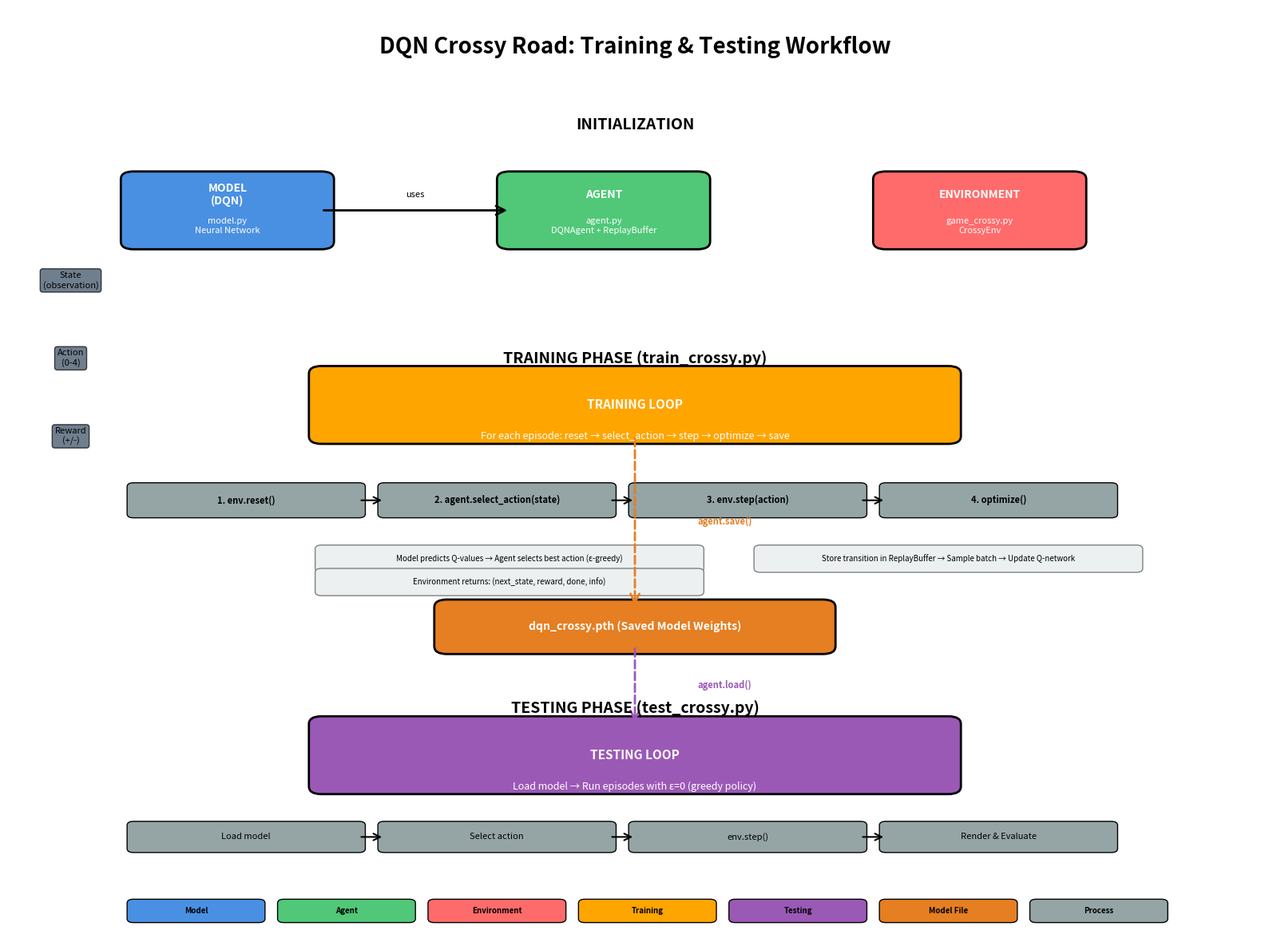

Reproduce this figure in Python.
"""
Workflow Diagram Generator for DQN Crossy Road Training System

This script generates a visual workflow diagram showing how:
- Model (DQN neural network)
- Agent (DQNAgent with replay buffer)
- Environment (CrossyEnv game)
- Train function (training loop)
- Test function (evaluation)
- dqn_crossy.pth (saved model file)

all work together in the reinforcement learning pipeline.
"""

import matplotlib.pyplot as plt
import matplotlib.patches as mpatches
from matplotlib.patches import FancyBboxPatch, FancyArrowPatch, ConnectionPatch
import numpy as np

def create_workflow_diagram():
    """Create a comprehensive workflow diagram showing the DQN training and testing pipeline."""
    
    fig, ax = plt.subplots(1, 1, figsize=(16, 12))
    ax.set_xlim(0, 10)
    ax.set_ylim(0, 12)
    ax.axis('off')
    
    # Define colors
    colors = {
        'model': '#4A90E2',      # Blue
        'agent': '#50C878',      # Green
        'env': '#FF6B6B',        # Red
        'train': '#FFA500',      # Orange
        'test': '#9B59B6',       # Purple
        'file': '#E67E22',       # Dark Orange
        'data': '#34495E',       # Dark Gray
        'process': '#95A5A6'     # Light Gray
    }
    
    # Title
    ax.text(5, 11.5, 'DQN Crossy Road: Training & Testing Workflow', 
            ha='center', va='center', fontsize=20, fontweight='bold')
    
    # ===== INITIALIZATION PHASE =====
    ax.text(5, 10.5, 'INITIALIZATION', ha='center', va='center', 
            fontsize=14, fontweight='bold', style='italic')
    
    # Model box
    model_box = FancyBboxPatch((1, 9), 1.5, 0.8, boxstyle="round,pad=0.1", 
                                facecolor=colors['model'], edgecolor='black', linewidth=2)
    ax.add_patch(model_box)
    ax.text(1.75, 9.6, 'MODEL\n(DQN)', ha='center', va='center', 
            fontsize=10, fontweight='bold', color='white')
    ax.text(1.75, 9.2, 'model.py\nNeural Network', ha='center', va='center', 
            fontsize=8, color='white')
    
    # Agent box
    agent_box = FancyBboxPatch((4, 9), 1.5, 0.8, boxstyle="round,pad=0.1", 
                               facecolor=colors['agent'], edgecolor='black', linewidth=2)
    ax.add_patch(agent_box)
    ax.text(4.75, 9.6, 'AGENT', ha='center', va='center', 
            fontsize=10, fontweight='bold', color='white')
    ax.text(4.75, 9.2, 'agent.py\nDQNAgent + ReplayBuffer', ha='center', va='center', 
            fontsize=8, color='white')
    
    # Environment box
    env_box = FancyBboxPatch((7, 9), 1.5, 0.8, boxstyle="round,pad=0.1", 
                             facecolor=colors['env'], edgecolor='black', linewidth=2)
    ax.add_patch(env_box)
    ax.text(7.75, 9.6, 'ENVIRONMENT', ha='center', va='center', 
            fontsize=10, fontweight='bold', color='white')
    ax.text(7.75, 9.2, 'game_crossy.py\nCrossyEnv', ha='center', va='center', 
            fontsize=8, color='white')
    
    # Connections: Model -> Agent
    arrow1 = FancyArrowPatch((2.5, 9.4), (4, 9.4), 
                             arrowstyle='->', mutation_scale=20, 
                             linewidth=2, color='black')
    ax.add_patch(arrow1)
    ax.text(3.25, 9.6, 'uses', ha='center', va='center', fontsize=8)
    
    # ===== TRAINING PHASE =====
    ax.text(5, 7.5, 'TRAINING PHASE (train_crossy.py)', ha='center', va='center', 
            fontsize=14, fontweight='bold', style='italic')
    
    # Training loop box
    train_box = FancyBboxPatch((2.5, 6.5), 5, 0.8, boxstyle="round,pad=0.1", 
                               facecolor=colors['train'], edgecolor='black', linewidth=2)
    ax.add_patch(train_box)
    ax.text(5, 6.9, 'TRAINING LOOP', ha='center', va='center', 
            fontsize=11, fontweight='bold', color='white')
    ax.text(5, 6.5, 'For each episode: reset → select_action → step → optimize → save', 
            ha='center', va='center', fontsize=9, color='white')
    
    # Training flow (detailed steps)
    steps_y = 5.5
    step_height = 0.35
    
    # Step 1: Reset
    step1 = FancyBboxPatch((1, steps_y), 1.8, step_height, boxstyle="round,pad=0.05", 
                           facecolor=colors['process'], edgecolor='black', linewidth=1)
    ax.add_patch(step1)
    ax.text(1.9, steps_y + step_height/2, '1. env.reset()', ha='center', va='center', 
            fontsize=8, fontweight='bold')
    
    # Step 2: Select Action
    step2 = FancyBboxPatch((3, steps_y), 1.8, step_height, boxstyle="round,pad=0.05", 
                           facecolor=colors['process'], edgecolor='black', linewidth=1)
    ax.add_patch(step2)
    ax.text(3.9, steps_y + step_height/2, '2. agent.select_action(state)', ha='center', 
            va='center', fontsize=8, fontweight='bold')
    
    # Step 3: Environment Step
    step3 = FancyBboxPatch((5, steps_y), 1.8, step_height, boxstyle="round,pad=0.05", 
                           facecolor=colors['process'], edgecolor='black', linewidth=1)
    ax.add_patch(step3)
    ax.text(5.9, steps_y + step_height/2, '3. env.step(action)', ha='center', 
            va='center', fontsize=8, fontweight='bold')
    
    # Step 4: Store & Optimize
    step4 = FancyBboxPatch((7, steps_y), 1.8, step_height, boxstyle="round,pad=0.05", 
                           facecolor=colors['process'], edgecolor='black', linewidth=1)
    ax.add_patch(step4)
    ax.text(7.9, steps_y + step_height/2, '4. optimize()', ha='center', va='center', 
            fontsize=8, fontweight='bold')
    
    # Arrows between steps
    for x in [2.8, 4.8, 6.8]:
        arrow = FancyArrowPatch((x, steps_y + step_height/2), (x + 0.2, steps_y + step_height/2), 
                               arrowstyle='->', mutation_scale=15, linewidth=1.5, color='black')
        ax.add_patch(arrow)
    
    # Detailed sub-steps
    detail_y = 4.8
    detail_height = 0.25
    
    # Step 2 details
    detail2 = FancyBboxPatch((2.5, detail_y), 3, detail_height, boxstyle="round,pad=0.05", 
                            facecolor='#ECF0F1', edgecolor='gray', linewidth=1)
    ax.add_patch(detail2)
    ax.text(4, detail_y + detail_height/2, 'Model predicts Q-values → Agent selects best action (ε-greedy)', 
            ha='center', va='center', fontsize=7, style='italic')
    
    # Step 3 details
    detail3 = FancyBboxPatch((2.5, detail_y - 0.3), 3, detail_height, boxstyle="round,pad=0.05", 
                            facecolor='#ECF0F1', edgecolor='gray', linewidth=1)
    ax.add_patch(detail3)
    ax.text(4, detail_y - 0.3 + detail_height/2, 'Environment returns: (next_state, reward, done, info)', 
            ha='center', va='center', fontsize=7, style='italic')
    
    # Step 4 details
    detail4 = FancyBboxPatch((6, detail_y), 3, detail_height, boxstyle="round,pad=0.05", 
                            facecolor='#ECF0F1', edgecolor='gray', linewidth=1)
    ax.add_patch(detail4)
    ax.text(7.5, detail_y + detail_height/2, 'Store transition in ReplayBuffer → Sample batch → Update Q-network', 
            ha='center', va='center', fontsize=7, style='italic')
    
    # Save model file
    file_y = 3.8
    file_box = FancyBboxPatch((3.5, file_y), 3, 0.5, boxstyle="round,pad=0.1", 
                             facecolor=colors['file'], edgecolor='black', linewidth=2)
    ax.add_patch(file_box)
    ax.text(5, file_y + 0.25, 'dqn_crossy.pth (Saved Model Weights)', ha='center', 
            va='center', fontsize=10, fontweight='bold', color='white')
    
    # Arrow from training to file
    arrow_save = FancyArrowPatch((5, 6.5), (5, file_y + 0.5), 
                                arrowstyle='->', mutation_scale=20, 
                                linewidth=2, color=colors['file'], linestyle='--')
    ax.add_patch(arrow_save)
    ax.text(5.5, (6.5 + file_y + 0.5)/2, 'agent.save()', ha='left', va='center', 
            fontsize=8, color=colors['file'], fontweight='bold')
    
    # ===== TESTING PHASE =====
    ax.text(5, 3, 'TESTING PHASE (test_crossy.py)', ha='center', va='center', 
            fontsize=14, fontweight='bold', style='italic')
    
    # Testing loop box
    test_box = FancyBboxPatch((2.5, 2), 5, 0.8, boxstyle="round,pad=0.1", 
                              facecolor=colors['test'], edgecolor='black', linewidth=2)
    ax.add_patch(test_box)
    ax.text(5, 2.4, 'TESTING LOOP', ha='center', va='center', 
            fontsize=11, fontweight='bold', color='white')
    ax.text(5, 2, 'Load model → Run episodes with ε=0 (greedy policy)', 
            ha='center', va='center', fontsize=9, color='white')
    
    # Arrow from file to test
    arrow_load = FancyArrowPatch((5, file_y), (5, 2.8), 
                                arrowstyle='->', mutation_scale=20, 
                                linewidth=2, color=colors['test'], linestyle='--')
    ax.add_patch(arrow_load)
    ax.text(5.5, (file_y + 2.8)/2, 'agent.load()', ha='left', va='center', 
            fontsize=8, color=colors['test'], fontweight='bold')
    
    # Test flow
    test_y = 1.2
    test_step1 = FancyBboxPatch((1, test_y), 1.8, 0.3, boxstyle="round,pad=0.05", 
                                facecolor=colors['process'], edgecolor='black', linewidth=1)
    ax.add_patch(test_step1)
    ax.text(1.9, test_y + 0.15, 'Load model', ha='center', va='center', fontsize=8)
    
    test_step2 = FancyBboxPatch((3, test_y), 1.8, 0.3, boxstyle="round,pad=0.05", 
                                facecolor=colors['process'], edgecolor='black', linewidth=1)
    ax.add_patch(test_step2)
    ax.text(3.9, test_y + 0.15, 'Select action', ha='center', va='center', fontsize=8)
    
    test_step3 = FancyBboxPatch((5, test_y), 1.8, 0.3, boxstyle="round,pad=0.05", 
                                facecolor=colors['process'], edgecolor='black', linewidth=1)
    ax.add_patch(test_step3)
    ax.text(5.9, test_y + 0.15, 'env.step()', ha='center', va='center', fontsize=8)
    
    test_step4 = FancyBboxPatch((7, test_y), 1.8, 0.3, boxstyle="round,pad=0.05", 
                                facecolor=colors['process'], edgecolor='black', linewidth=1)
    ax.add_patch(test_step4)
    ax.text(7.9, test_y + 0.15, 'Render & Evaluate', ha='center', va='center', fontsize=8)
    
    # Arrows between test steps
    for x in [2.8, 4.8, 6.8]:
        arrow = FancyArrowPatch((x, test_y + 0.15), (x + 0.2, test_y + 0.15), 
                               arrowstyle='->', mutation_scale=15, linewidth=1.5, color='black')
        ax.add_patch(arrow)
    
    # ===== KEY DATA FLOWS =====
    # State flow
    ax.text(0.5, 8.5, 'State\n(observation)', ha='center', va='center', 
            fontsize=8, bbox=dict(boxstyle='round', facecolor=colors['data'], alpha=0.7))
    
    # Action flow
    ax.text(0.5, 7.5, 'Action\n(0-4)', ha='center', va='center', 
            fontsize=8, bbox=dict(boxstyle='round', facecolor=colors['data'], alpha=0.7))
    
    # Reward flow
    ax.text(0.5, 6.5, 'Reward\n(+/-)', ha='center', va='center', 
            fontsize=8, bbox=dict(boxstyle='round', facecolor=colors['data'], alpha=0.7))
    
    # ===== LEGEND =====
    legend_y = 0.3
    legend_items = [
        ('Model', colors['model']),
        ('Agent', colors['agent']),
        ('Environment', colors['env']),
        ('Training', colors['train']),
        ('Testing', colors['test']),
        ('Model File', colors['file']),
        ('Process', colors['process'])
    ]
    
    legend_x = 1
    for i, (label, color) in enumerate(legend_items):
        rect = FancyBboxPatch((legend_x + i*1.2, legend_y), 1, 0.2, 
                             boxstyle="round,pad=0.05", facecolor=color, 
                             edgecolor='black', linewidth=1)
        ax.add_patch(rect)
        ax.text(legend_x + i*1.2 + 0.5, legend_y + 0.1, label, 
                ha='center', va='center', fontsize=7, fontweight='bold')
    
    plt.tight_layout()
    return fig

def create_mermaid_diagram():
    """Generate Mermaid diagram code for documentation."""
    mermaid_code = """
```mermaid
graph TB
    subgraph Init["INITIALIZATION"]
        Model[Model<br/>DQN Neural Network<br/>model.py]
        Agent[Agent<br/>DQNAgent + ReplayBuffer<br/>agent.py]
        Env[Environment<br/>CrossyEnv<br/>game_crossy.py]
        Model -->|uses| Agent
    end
    
    subgraph Train["TRAINING PHASE (train_crossy.py)"]
        TrainLoop[Training Loop<br/>For each episode]
        Step1[1. env.reset<br/>Get initial state]
        Step2[2. agent.select_action<br/>Model predicts Q-values<br/>ε-greedy policy]
        Step3[3. env.step<br/>Returns: next_state,<br/>reward, done, info]
        Step4[4. agent.optimize<br/>Store in ReplayBuffer<br/>Sample batch<br/>Update Q-network]
        Save[agent.save<br/>Save to file]
        
        TrainLoop --> Step1
        Step1 --> Step2
        Step2 --> Step3
        Step3 --> Step4
        Step4 -->|repeat| TrainLoop
        Step4 -->|every 50 episodes| Save
    end
    
    subgraph File["MODEL FILE"]
        ModelFile[dqn_crossy.pth<br/>Saved Model Weights]
    end
    
    subgraph Test["TESTING PHASE (test_crossy.py)"]
        Load[agent.load<br/>Load from file]
        TestLoop[Testing Loop<br/>For each episode]
        TestStep1[Load model]
        TestStep2[Select action<br/>ε=0 greedy]
        TestStep3[env.step<br/>Execute action]
        TestStep4[Render & Evaluate<br/>Calculate metrics]
        
        Load --> TestLoop
        TestLoop --> TestStep1
        TestStep1 --> TestStep2
        TestStep2 --> TestStep3
        TestStep3 -->|repeat| TestLoop
        TestStep3 --> TestStep4
    end
    
    Agent -->|creates| TrainLoop
    Env -->|interacts with| TrainLoop
    Save -->|writes| ModelFile
    ModelFile -->|reads| Load
    Agent -->|uses| TestLoop
    Env -->|interacts with| TestLoop
    
    style Model fill:#4A90E2,stroke:#333,stroke-width:2px,color:#fff
    style Agent fill:#50C878,stroke:#333,stroke-width:2px,color:#fff
    style Env fill:#FF6B6B,stroke:#333,stroke-width:2px,color:#fff
    style TrainLoop fill:#FFA500,stroke:#333,stroke-width:2px,color:#fff
    style TestLoop fill:#9B59B6,stroke:#333,stroke-width:2px,color:#fff
    style ModelFile fill:#E67E22,stroke:#333,stroke-width:2px,color:#fff
```
"""
    return mermaid_code

def create_architecture_diagram():
    """Generate Mermaid architecture diagram showing component structure."""
    mermaid_code = """
```mermaid
graph TB
    subgraph ModelArch["DQN Model Architecture (model.py)"]
        Input[Input Layer<br/>Observation Shape<br/>12-dimensional vector]
        FC1[Linear Layer 1<br/>12 → 256<br/>+ ReLU]
        FC2[Linear Layer 2<br/>256 → 256<br/>+ ReLU]
        Output[Output Layer<br/>256 → 5<br/>Q-values per action]
        
        Input --> FC1
        FC1 --> FC2
        FC2 --> Output
        
        Note1["Note: For image input,<br/>uses Conv2D layers<br/>before FC layers"]
    end
    
    subgraph AgentArch["DQN Agent Architecture (agent.py)"]
        PolicyNet[Policy Network<br/>DQN Model<br/>Updated continuously]
        TargetNet[Target Network<br/>DQN Model<br/>Updated every N steps]
        ReplayBuffer[Replay Buffer<br/>Stores transitions<br/>Capacity: 100,000]
        Optimizer[Adam Optimizer<br/>Learning Rate: 1e-3<br/>Updates Policy Net]
        EpsilonGreedy[Epsilon-Greedy<br/>Action Selection<br/>ε: 1.0 → 0.05]
        
        PolicyNet -->|Q-values| EpsilonGreedy
        ReplayBuffer -->|Sample batch| Optimizer
        PolicyNet -->|Forward pass| Optimizer
        TargetNet -->|Target Q-values| Optimizer
        Optimizer -->|Update weights| PolicyNet
        PolicyNet -.->|Copy weights every N steps| TargetNet
        
        Methods[Agent Methods<br/>- select_action<br/>- push_transition<br/>- optimize<br/>- save/load]
    end
    
    subgraph EnvArch["Environment Architecture (game_crossy.py)"]
        GameState[Game State<br/>- Player position x,z<br/>- Car positions x,z<br/>- Car speeds]
        ActionSpace[Action Space<br/>5 actions:<br/>0: Left<br/>1: Right<br/>2: Up<br/>3: Down<br/>4: Stay]
        RewardSystem[Reward System<br/>- Step penalty: -0.01<br/>- Collision: -10.0<br/>- Out of bounds: -50.0<br/>- Success: +20.0]
        Termination[Termination Conditions<br/>- Collision with car<br/>- Out of bounds<br/>- Reached finish line]
        
        GameState -->|Observation| ObservationOutput[Observation<br/>12D vector:<br/>[player_x, player_z,<br/>car1_x, car1_z, ...]]
        ActionSpace -->|Action input| GameState
        GameState --> RewardSystem
        RewardSystem --> RewardOutput[Reward<br/>Float value]
        GameState --> Termination
        Termination --> DoneOutput[Done Flag<br/>Boolean]
        
        EnvMethods[Environment Methods<br/>- reset<br/>- step<br/>- render<br/>- _get_obs]
    end
    
    subgraph DataFlow["Data Flow Between Components"]
        State[State<br/>Observation Vector]
        QValues[Q-Values<br/>5 action values]
        Action[Action<br/>Selected action<br/>0-4]
        Reward[Reward<br/>Float]
        NextState[Next State<br/>New observation]
        Transition[Transition<br/>state, action,<br/>reward, next_state, done]
    end
    
    %% Connections
    ObservationOutput -->|state| State
    State -->|input| PolicyNet
    PolicyNet -->|output| QValues
    QValues -->|select| EpsilonGreedy
    EpsilonGreedy -->|action| Action
    Action -->|input| ActionSpace
    RewardOutput --> Reward
    DoneOutput --> Transition
    ObservationOutput -->|next_state| NextState
    State -->|state| Transition
    Action -->|action| Transition
    Reward -->|reward| Transition
    NextState -->|next_state| Transition
    Transition -->|store| ReplayBuffer
    
    %% Styling
    style ModelArch fill:#E3F2FD,stroke:#1976D2,stroke-width:2px
    style AgentArch fill:#E8F5E9,stroke:#388E3C,stroke-width:2px
    style EnvArch fill:#FFEBEE,stroke:#C62828,stroke-width:2px
    style DataFlow fill:#FFF3E0,stroke:#F57C00,stroke-width:2px
    
    style PolicyNet fill:#4CAF50,stroke:#2E7D32,stroke-width:2px,color:#fff
    style TargetNet fill:#81C784,stroke:#2E7D32,stroke-width:2px,color:#fff
    style ReplayBuffer fill:#66BB6A,stroke:#2E7D32,stroke-width:2px,color:#fff
    style Optimizer fill:#A5D6A7,stroke:#2E7D32,stroke-width:2px
    style Input fill:#2196F3,stroke:#1565C0,stroke-width:2px,color:#fff
    style Output fill:#2196F3,stroke:#1565C0,stroke-width:2px,color:#fff
    style GameState fill:#EF5350,stroke:#C62828,stroke-width:2px,color:#fff
    style RewardSystem fill:#E57373,stroke:#C62828,stroke-width:2px,color:#fff
```
"""
    return mermaid_code

if __name__ == "__main__":
    # Generate visual workflow diagram
    fig = create_workflow_diagram()
    plt.savefig('workflow_diagram.png', dpi=300, bbox_inches='tight')
    print("[OK] Workflow diagram saved as 'workflow_diagram.png'")
    
    # Generate Mermaid workflow diagram code
    mermaid = create_mermaid_diagram()
    with open('workflow_diagram.mermaid.md', 'w', encoding='utf-8') as f:
        f.write(mermaid)
    print("[OK] Mermaid workflow diagram code saved as 'workflow_diagram.mermaid.md'")
    
    # Generate Mermaid architecture diagram code
    architecture = create_architecture_diagram()
    with open('architecture_diagram.mermaid.md', 'w', encoding='utf-8') as f:
        f.write(architecture)
    print("[OK] Mermaid architecture diagram code saved as 'architecture_diagram.mermaid.md'")
    
    print("\n" + "="*60)
    print("All Diagrams Generated Successfully!")
    print("="*60)
    print("\nGenerated Files:")
    print("  1. workflow_diagram.png - Visual workflow diagram (matplotlib)")
    print("  2. workflow_diagram.mermaid.md - Mermaid workflow diagram code")
    print("  3. architecture_diagram.mermaid.md - Mermaid architecture diagram code")
    print("\nKey Components:")
    print("  - Model (DQN): Neural network that predicts Q-values")
    print("  - Agent (DQNAgent): Manages model, replay buffer, and learning")
    print("  - Environment (CrossyEnv): Game simulation providing states/rewards")
    print("  - Train: Training loop that learns optimal policy")
    print("  - Test: Evaluation loop using trained model")
    print("  - dqn_crossy.pth: Saved model weights file")
    print("\nData Flow:")
    print("  State -> Agent -> Action -> Environment -> Reward -> Agent -> Update")
    print("="*60)
